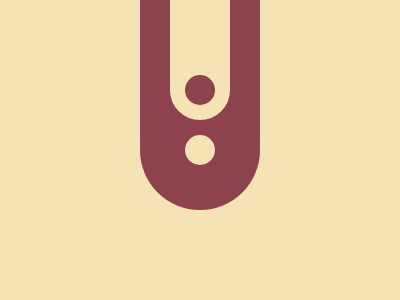

Write a web page that renders exactly this picture using CSS.

<p id='b'><p id='a'><p id='c'><style>*{background:#F5E3B5;margin:0;position:absolute}#a{top:-60;left:140;border:30px solid #8D424D;border-radius:60px;width: 60px;height: 150px;box-shadow:0 50px 0 0 #8D424D}#b,#c{top:90;left:140;border-radius:50%;width: 120px;height: 120px;background: #8D424D}#c{top:75;left:185;width: 30px;height: 30px;box-shadow:0 60px 0 0 #F5E3B5}